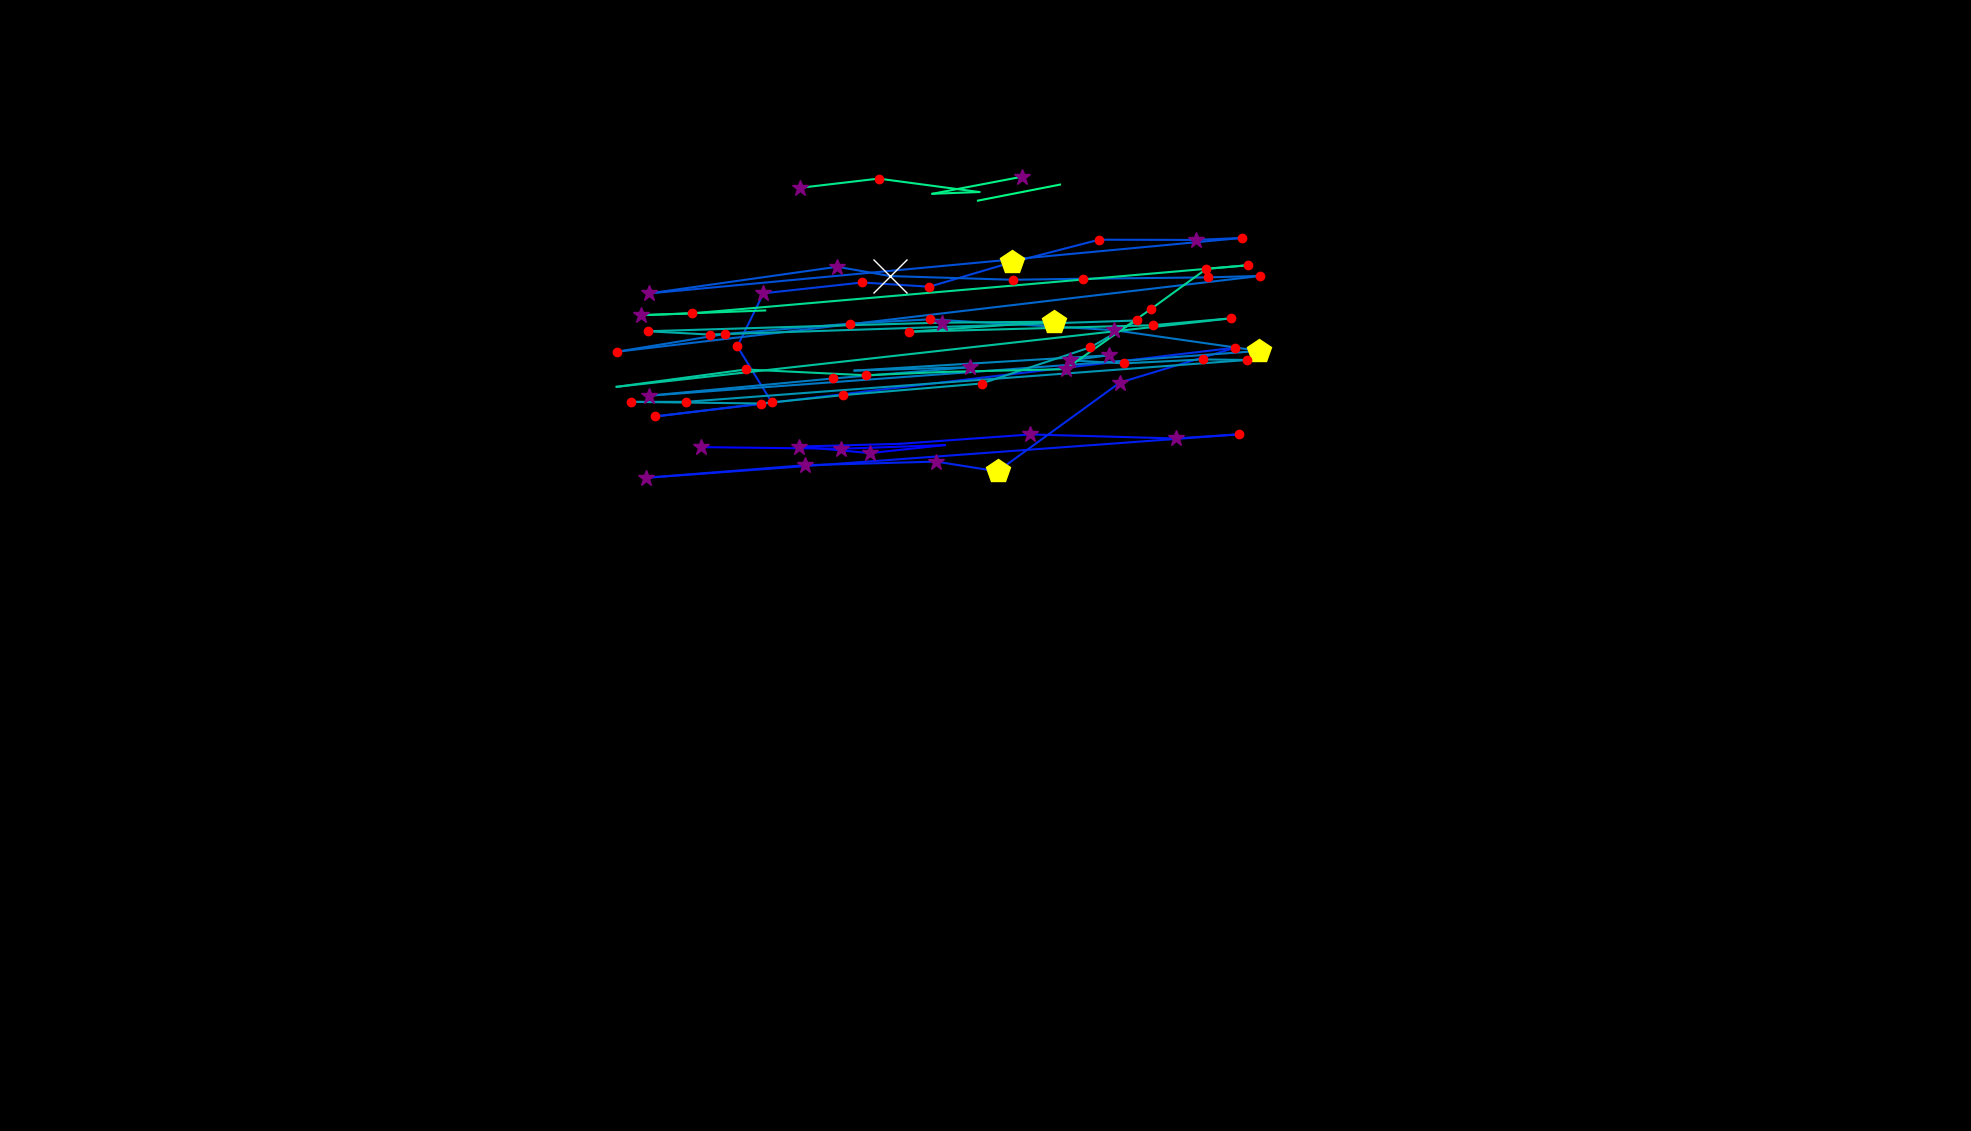

Source data for this figure (header and first rows):
, fixation_id, timestamp, avg_gaze_x, avg_gaze_y, duration
0, 179.0, 53027, 1425, 855.7, 24.1
1, 213.0, 62016, 910.6, 888.2, 265.1
2, 214.0, 62365, 1093, 886, 265.1
3, 215.0, 62666, 1227, 890.8, 96.39
4, 216.0, 62859, 1130, 880.4, 289.2
5, 217.0, 63172, 1038, 888.9, 265.1
6, 218.0, 63462, 1169, 892.4, 96.39
7, 219.0, 63715, 1338, 904.6, 265.1
8, 220.0, 64028, 1527, 899.4, 349.4
9, 221.0, 64438, 1609, 904.7, 120.5
10, 222.0, 64642, 839.5, 848.3, 253
11, 223.0, 65028, 1045, 864.7, 265.1
12, 224.0, 65341, 1216, 869.3, 265.1
13, 225.0, 65630, 1295, 856.7, 469.9
14, 226.0, 66221, 1455, 972.1, 373.5
15, 227.0, 66691, 1604, 1017, 216.9
16, 228.0, 67004, 850.5, 927.9, 180.7
17, 229.0, 67245, 1002, 946.3, 241
18, 230.0, 67510, 957.6, 1019, 204.8
19, 231.0, 67763, 991.5, 1088, 349.4
20, 232.0, 68137, 1120, 1102, 216.9
21, 233.0, 68378, 1207, 1096, 204.8
22, 234.0, 68631, 1314, 1128, 469.9
23, 235.0, 69137, 1427, 1158, 204.8
24, 236.0, 69414, 1553, 1157, 325.3
25, 237.0, 69763, 1613, 1160, 228.9
26, 238.0, 70064, 842.4, 1088, 361.5
27, 239.0, 70727, 1087, 1122, 289.2
28, 240.0, 71040, 1156, 1110, 879.6
29, 241.0, 71992, 1316, 1105, 216.9
30, 242.0, 72245, 1407, 1107, 132.5
31, 243.0, 72438, 1569, 1109, 241
32, 244.0, 72703, 1637, 1111, 120.5
33, 245.0, 72932, 800.9, 1012, 192.8
34, 246.0, 73173, 941.3, 1035, 241
35, 247.0, 73486, 1104, 1049, 192.8
36, 248.0, 73715, 1208, 1054, 192.8
37, 249.0, 74029, 1447, 1040, 325.3
38, 250.0, 74414, 1635, 1013, 530.2
39, 251.0, 75041, 842.8, 954.9, 265.1
40, 252.0, 75378, 1082, 977.4, 204.8
41, 253.0, 75619, 1259, 991.9, 265.1
42, 254.0, 75920, 1110, 987.6, 96.39
43, 255.0, 76185, 1440, 1007, 253
44, 256.0, 76462, 1390, 1001, 361.5
45, 257.0, 76848, 1459, 996.9, 180.7
46, 258.0, 77065, 1563, 1002, 168.7
47, 259.0, 77258, 1620, 1001, 144.6
48, 260.0, 77487, 890.7, 947, 156.6
49, 261.0, 77667, 818.8, 946.9, 156.6
50, 262.0, 77860, 988.8, 944.8, 192.8
51, 263.0, 78149, 1095, 955.7, 216.9
52, 264.0, 78414, 1275, 970.8, 132.5
53, 265.0, 78607, 1416, 1018, 216.9
54, 266.0, 78848, 1477, 1053, 168.7
55, 267.0, 79137, 922.2, 1034, 156.6
56, 268.0, 79318, 841.2, 1039, 180.7
57, 269.0, 79571, 1087, 1046, 108.4
58, 270.0, 79716, 1223, 1050, 325.3
59, 271.0, 80101, 1369, 1051, 409.7
... 21 more rows
